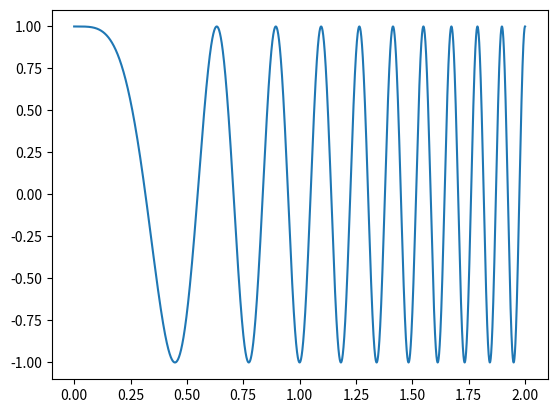

This chart was generated by the following Python code:
# module 5 exercises

import numpy as np
import matplotlib.pyplot as plt

# 13

Fs = 8000  # Hertz
f0 = 0     # Hertz
f1 = 10    # Hertz
t1 = 2     # seconds

t = np.linspace(0, 2, Fs*t1)

alpha = (f1-f0)/t1

x = np.cos(2*np.pi*f0*t + alpha*np.pi*t**2)
plt.plot(t, x)
plt.show()